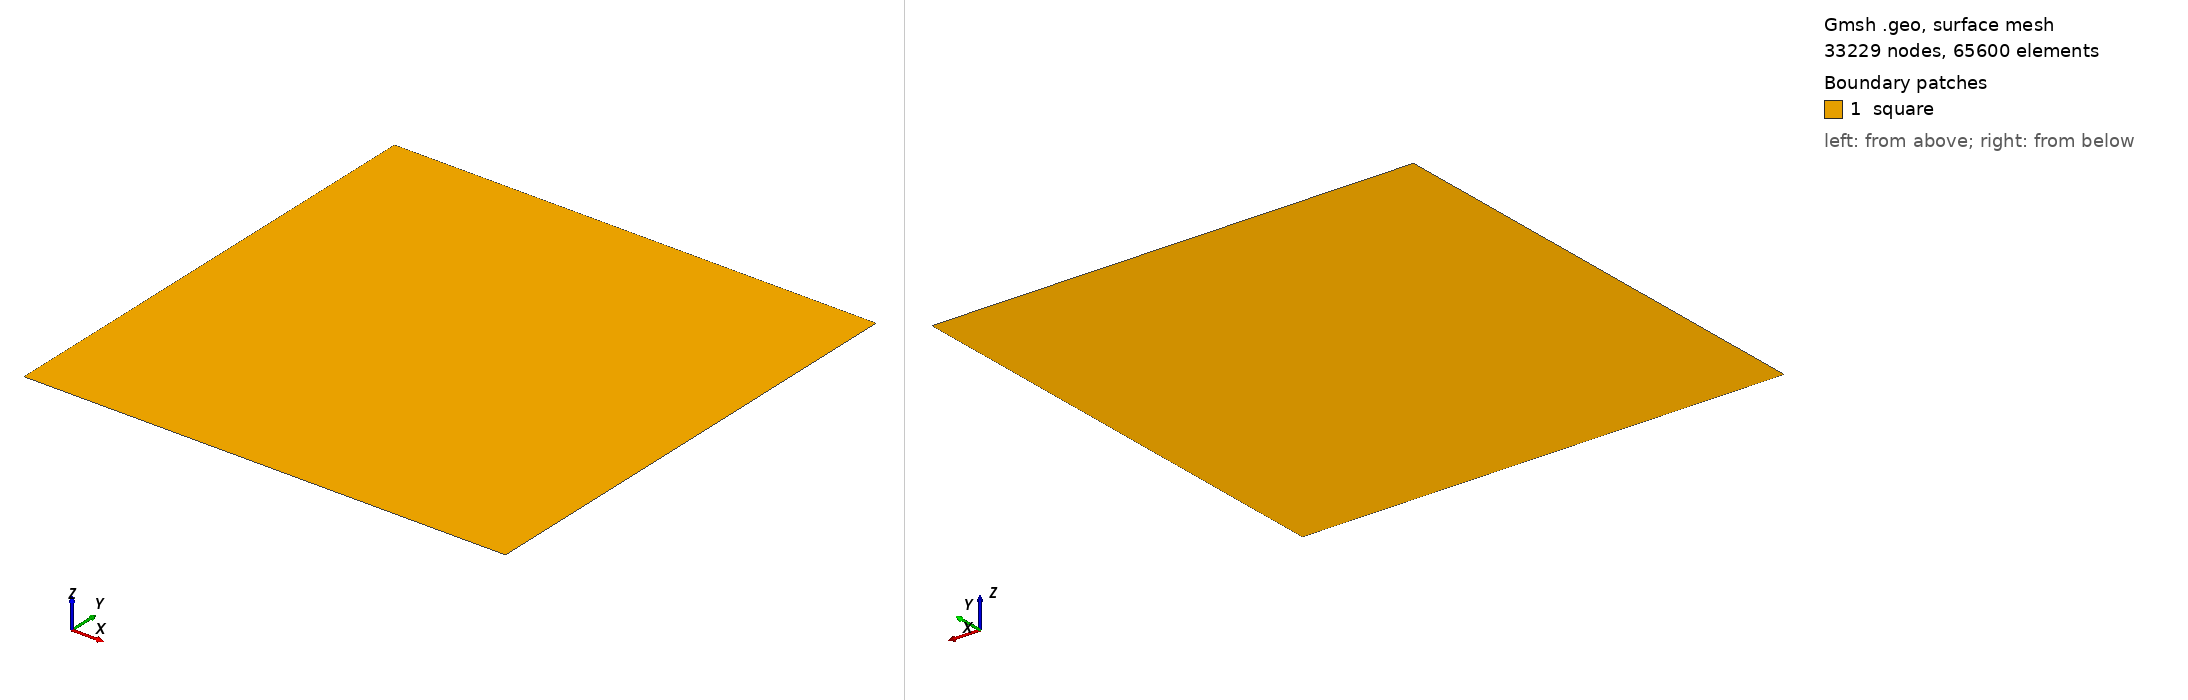

Gmsh geometry script, surface-meshed: 33229 nodes, 65600 surface elements. Boundary patches (legend numbers): 1 square. Left view from above one corner, right view from below the opposite corner. Legend entries are the model's physical surfaces. The drawing asked Gmsh for element sizes between 1% and 20% of the model's largest extent; the script's own settings can give other sizes.

=== mesh.geo (drawn) ===
step=0.00304071607373517;
l  = 1;   // size of square

Point(1) = { 0, 0, 0, step };
Point(2) = { l, 0, 0, step };
Line(3) = { 1, 2 };

Extrude{ 0, l, 0 }{ Line{ 3 };
Layers{ l/step }; }

Physical Line(".bottom") = { 3 };
Physical Line(".top") = { 4 };
Physical Line(".left") = { 5 };
Physical Line(".right") = { 6 };
Physical Surface("square") = { 7 };
